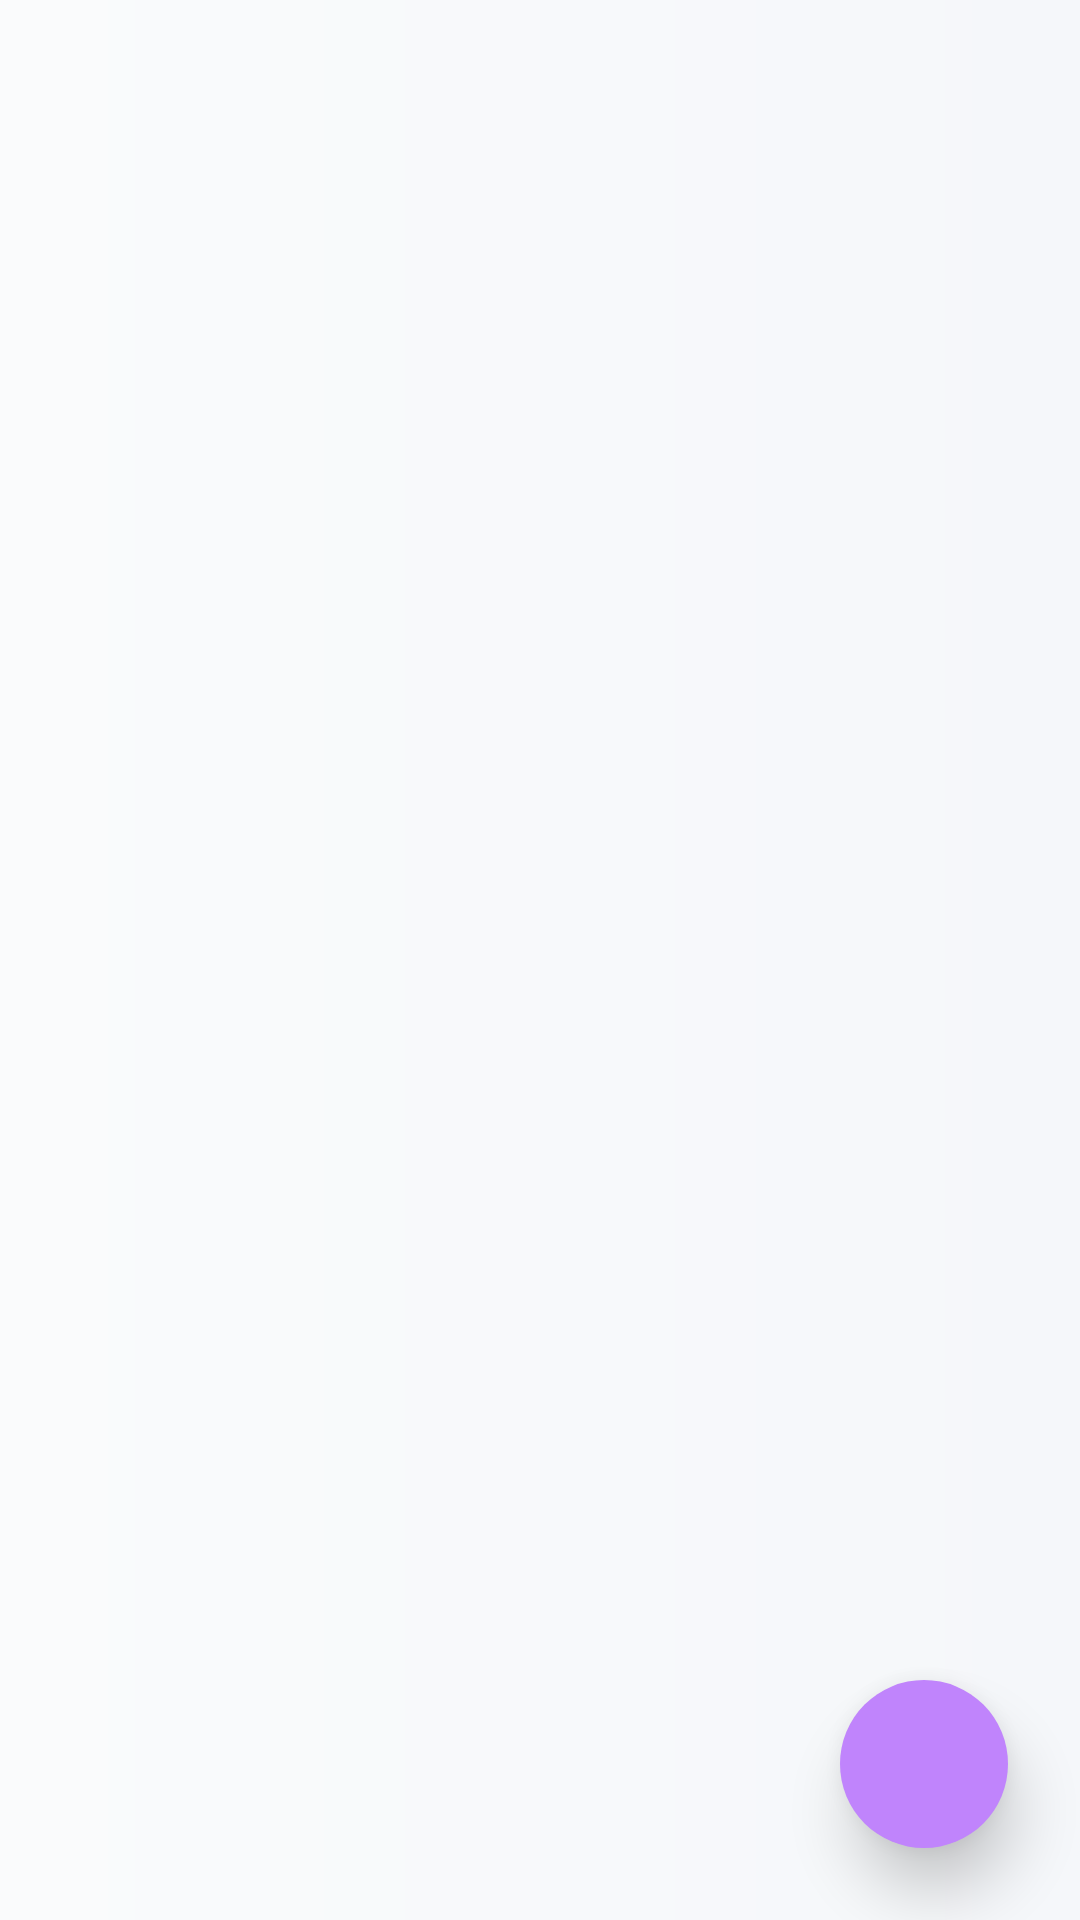

Produce the Android XML layout that renders to this screen, including the resource entries it uses.
<!-- AndroidManifest.xml: application theme Theme.TrailerStockApp -->
<!-- res/layout/fragment_categories.xml -->
<?xml version="1.0" encoding="utf-8"?>
<androidx.coordinatorlayout.widget.CoordinatorLayout
    xmlns:android="http://schemas.android.com/apk/res/android"
    xmlns:app="http://schemas.android.com/apk/res-auto"
    xmlns:tools="http://schemas.android.com/tools"
    android:layout_width="match_parent"
    android:layout_height="match_parent"
    android:background="@drawable/gradient_background"
    tools:context=".ui.categories.CategoriesFragment">

    
    <androidx.recyclerview.widget.RecyclerView
        android:id="@+id/rv_categories"
        android:layout_width="match_parent"
        android:layout_height="match_parent"
        android:clipToPadding="false"
        android:paddingTop="8dp"
        android:paddingBottom="80dp"
        tools:listitem="@layout/item_categoria" />

    
    <LinearLayout
        android:id="@+id/layout_empty_state"
        android:layout_width="wrap_content"
        android:layout_height="wrap_content"
        android:layout_gravity="center"
        android:orientation="vertical"
        android:gravity="center"
        android:visibility="gone">

        <ImageView
            android:layout_width="120dp"
            android:layout_height="120dp"
            android:src="@drawable/ic_category"
            android:alpha="0.3"
            app:tint="@color/text_hint" />

        <TextView
            android:layout_width="wrap_content"
            android:layout_height="wrap_content"
            android:layout_marginTop="16dp"
            android:text="No hay categorías"
            android:textSize="18sp"
            android:textColor="@color/text_secondary"
            android:textStyle="bold" />

        <TextView
            android:layout_width="wrap_content"
            android:layout_height="wrap_content"
            android:layout_marginTop="8dp"
            android:text="Agrega tu primera categoría"
            android:textSize="14sp"
            android:textColor="@color/text_hint" />

    </LinearLayout>

    
    <com.google.android.material.floatingactionbutton.FloatingActionButton
        android:id="@+id/fab_add_category"
        android:layout_width="wrap_content"
        android:layout_height="wrap_content"
        android:layout_gravity="bottom|end"
        android:layout_margin="24dp"
        android:contentDescription="Agregar categoría"
        android:src="@drawable/ic_add"
        app:backgroundTint="@color/accent_purple"
        app:tint="@color/white"
        app:elevation="12dp"
        app:borderWidth="0dp" />

</androidx.coordinatorlayout.widget.CoordinatorLayout>
<!-- res/layout/item_categoria.xml (included above) -->
<?xml version="1.0" encoding="utf-8"?>
<com.google.android.material.card.MaterialCardView xmlns:android="http://schemas.android.com/apk/res/android"
    xmlns:app="http://schemas.android.com/apk/res-auto"
    android:layout_width="match_parent"
    android:layout_height="wrap_content"
    android:layout_margin="12dp"
    app:cardCornerRadius="24dp"
    app:cardElevation="8dp"
    app:cardBackgroundColor="@color/surface"
    android:clickable="true"
    android:focusable="true"
    android:foreground="?attr/selectableItemBackground">

    <LinearLayout
        android:layout_width="match_parent"
        android:layout_height="wrap_content"
        android:orientation="vertical"
        android:padding="20dp">

        
        <LinearLayout
            android:layout_width="match_parent"
            android:layout_height="wrap_content"
            android:orientation="horizontal"
            android:gravity="center_vertical">

            
            <View
                android:id="@+id/view_category_color"
                android:layout_width="12dp"
                android:layout_height="12dp"
                android:background="@drawable/chip_category"
                android:backgroundTint="@color/accent_purple" />

            
            <TextView
                android:id="@+id/tv_category_name"
                android:layout_width="0dp"
                android:layout_height="wrap_content"
                android:layout_weight="1"
                android:layout_marginStart="12dp"
                android:text="Nombre de Categoría"
                android:textSize="18sp"
                android:textColor="@color/text_primary"
                android:textStyle="bold"
                android:fontFamily="sans-serif-medium"
                android:maxLines="1"
                android:ellipsize="end" />

            
            <LinearLayout
                android:layout_width="wrap_content"
                android:layout_height="wrap_content"
                android:orientation="horizontal">

                
                <ImageButton
                    android:id="@+id/btn_edit"
                    android:layout_width="44dp"
                    android:layout_height="44dp"
                    android:background="@drawable/button_circle_primary"
                    android:src="@drawable/ic_edit"
                    android:contentDescription="Editar"
                    android:layout_marginEnd="8dp"
                    app:tint="@color/white" />

                
                <ImageButton
                    android:id="@+id/btn_delete"
                    android:layout_width="44dp"
                    android:layout_height="44dp"
                    android:background="@drawable/button_circle_danger"
                    android:src="@drawable/ic_delete"
                    android:contentDescription="Eliminar"
                    app:tint="@color/white" />

            </LinearLayout>

        </LinearLayout>

        
        <TextView
            android:id="@+id/tv_product_count"
            android:layout_width="wrap_content"
            android:layout_height="wrap_content"
            android:layout_marginTop="8dp"
            android:layout_marginStart="24dp"
            android:text="0 productos"
            android:textSize="14sp"
            android:textColor="@color/text_secondary" />

    </LinearLayout>

</com.google.android.material.card.MaterialCardView>
<!-- resources referenced by this layout -->
<resources>
  <color name="accent_purple">#C084FC</color>
  <color name="surface">#FFFFFF</color>
  <color name="text_hint">#9CA3AF</color>
  <color name="text_primary">#1F2937</color>
  <color name="text_secondary">#6B7280</color>
  <color name="white">#FFFFFF</color>
  <!-- drawable button_circle_danger (drawable) -->
  <?xml version="1.0" encoding="utf-8"?>
  <shape xmlns:android="http://schemas.android.com/apk/res/android"
      android:shape="oval">
      <solid android:color="#FF5252" />
      <size android:width="44dp" android:height="44dp" />
  </shape>
  <!-- drawable gradient_background (drawable) -->
  <?xml version="1.0" encoding="utf-8"?>
  <shape xmlns:android="http://schemas.android.com/apk/res/android">
      <gradient
          android:angle="0"
          android:startColor="#FAFBFC"
          android:endColor="#F5F7FA"
          android:type="linear" />
  </shape>
  <!-- drawable ic_category (drawable) -->
  <vector xmlns:android="http://schemas.android.com/apk/res/android"
      android:width="24dp"
      android:height="24dp"
      android:viewportWidth="24"
      android:viewportHeight="24">
      <path
          android:fillColor="@color/text_secondary"
          android:pathData="M17.63,5.84C17.27,5.33 16.67,5 16,5L5,5.01C3.9,5.01 3,5.9 3,7v10c0,1.1 0.9,1.99 2,1.99L16,19c0.67,0 1.27,-0.33 1.63,-0.84L22,12l-4.37,-6.16zM16,17L5,17L5,7h11l3.55,5L16,17z"/>
  </vector>
  <style name="Theme.TrailerStockApp" parent="Theme.MaterialComponents.Light.NoActionBar">
          
          <item name="colorPrimary">@color/primary</item>
          <item name="colorPrimaryVariant">@color/primary_variant</item>
          <item name="colorOnPrimary">@color/white</item>
          
          
          <item name="colorSecondary">@color/secondary</item>
          <item name="colorSecondaryVariant">@color/secondary_variant</item>
          <item name="colorOnSecondary">@color/white</item>
          
          
          <item name="android:colorBackground">@color/background</item>
          <item name="colorSurface">@color/surface</item>
          <item name="colorOnSurface">@color/text_primary</item>
          
          
          <item name="colorError">@color/error</item>
          <item name="colorOnError">@color/white</item>
          
          
          <item name="android:statusBarColor">@color/primary_variant</item>
          <item name="android:windowLightStatusBar" tools:targetApi="m">false</item>
      </style>
  <color name="primary">#5B5FEF</color>
  <color name="primary_variant">#4548C4</color>
  <color name="secondary">#FF6B9D</color>
  <color name="secondary_variant">#E85387</color>
  <color name="background">#F5F7FA</color>
  <color name="error">#F87171</color>
</resources>
